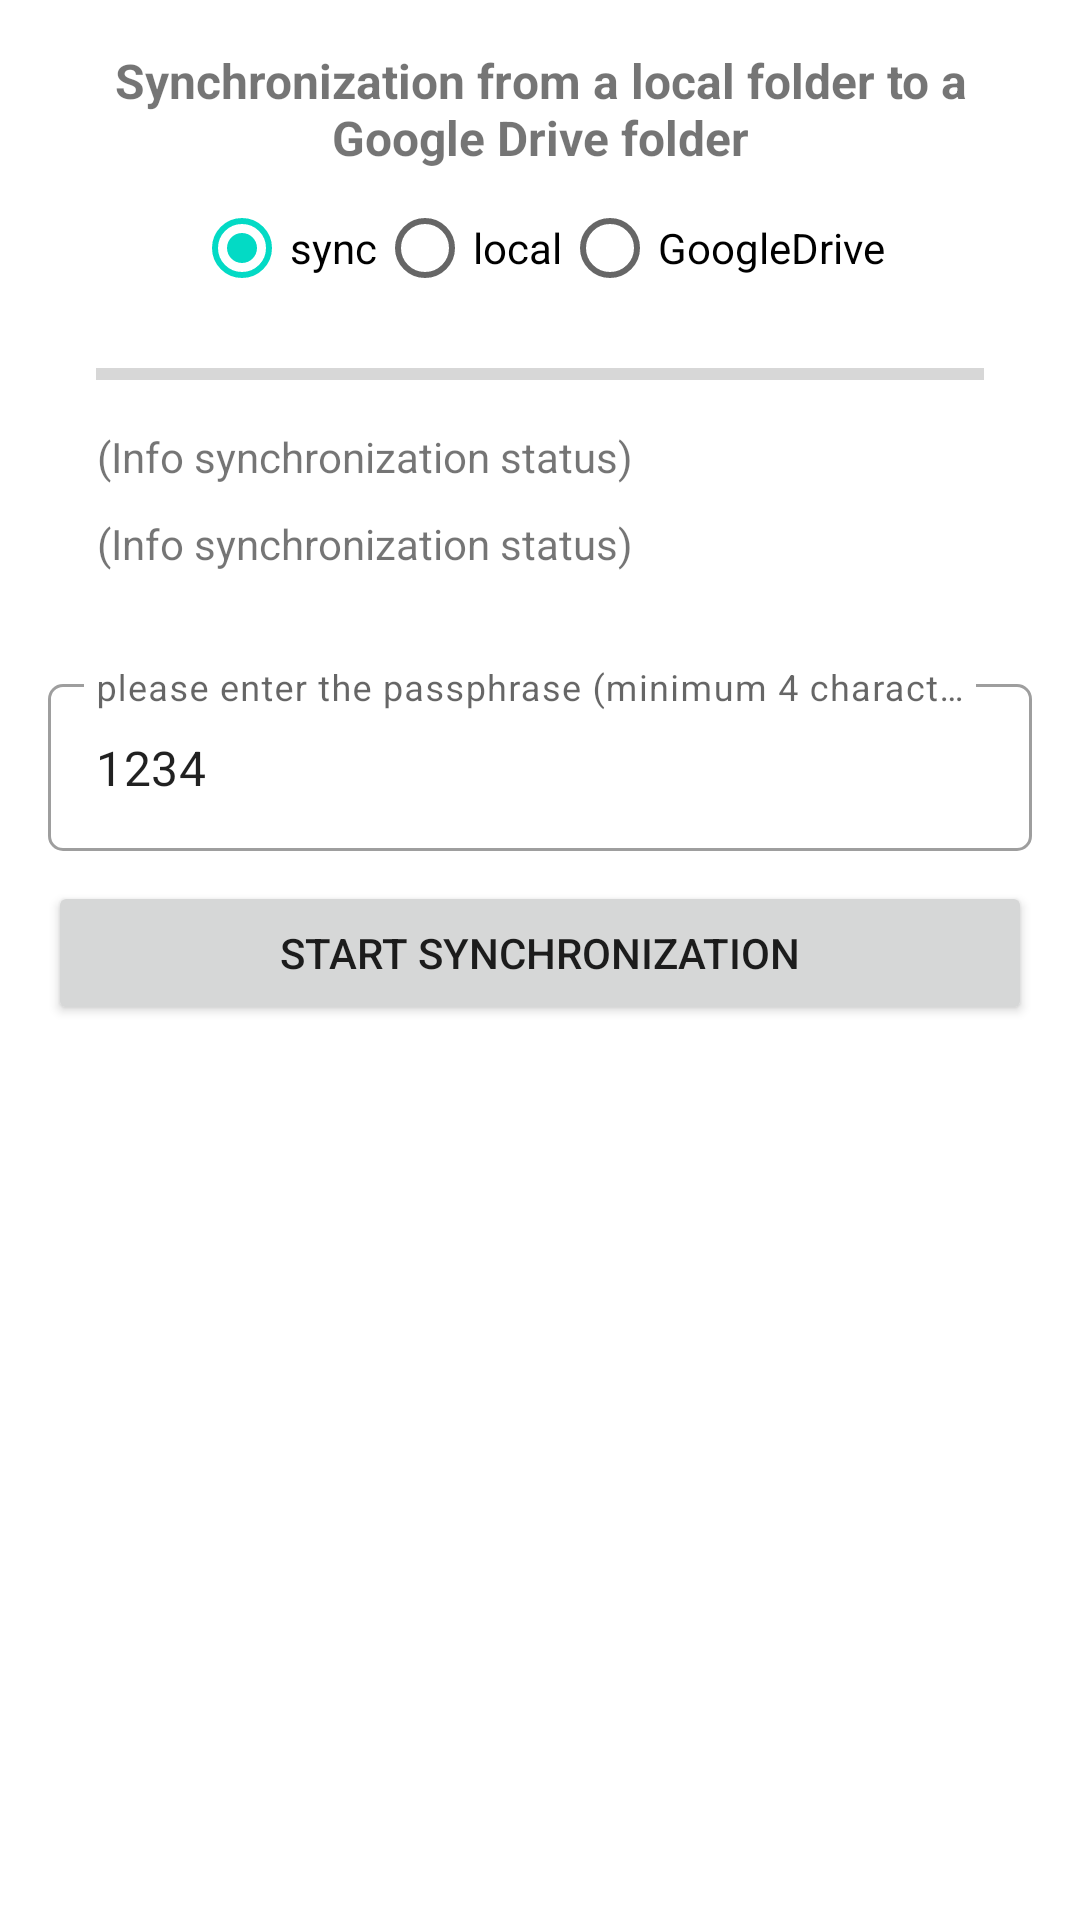

Layout XML and referenced resources for this Android screen:
<!-- AndroidManifest.xml: application theme Theme.GoogleDrivePlayground -->
<!-- res/layout/activity_sync_local_to_google_drive.xml -->
<?xml version="1.0" encoding="utf-8"?>
<LinearLayout xmlns:android="http://schemas.android.com/apk/res/android"
    xmlns:app="http://schemas.android.com/apk/res-auto"
    xmlns:tools="http://schemas.android.com/tools"
    android:layout_width="match_parent"
    android:layout_height="match_parent"
    android:orientation="vertical"
    tools:context=".SyncLocalToGoogleDriveActivity">

    <TextView
        android:id="@+id/tvSyncToGoogleHeader"
        android:layout_width="match_parent"
        android:layout_height="wrap_content"
        android:layout_marginStart="16dp"
        android:layout_marginTop="16dp"
        android:layout_marginEnd="16dp"
        android:layout_marginBottom="2dp"
        android:text="Synchronization from a local folder to a Google Drive folder"
        android:textAlignment="center"
        android:textSize="16sp"
        android:textStyle="bold" />

    <RadioGroup
        android:layout_width="wrap_content"
        android:layout_height="wrap_content"
        android:layout_gravity="center_horizontal"
        android:gravity="center_horizontal"
        android:orientation="horizontal">

        <RadioButton
            android:id="@+id/rbSyncToGoogleSync"
            android:layout_width="match_parent"
            android:layout_height="wrap_content"
            android:layout_weight="1"
            android:checked="true"
            android:text="sync" />

        <RadioButton
            android:id="@+id/rbSyncToGoogleSyncLocal"
            android:layout_width="match_parent"
            android:layout_height="wrap_content"
            android:layout_weight="1"
            android:text="local" />

        <RadioButton
            android:id="@+id/rbSyncToGoogleSyncGoogle"
            android:layout_width="match_parent"
            android:layout_height="wrap_content"
            android:layout_weight="1"
            android:text="GoogleDrive" />

    </RadioGroup>

    <LinearLayout
        android:layout_width="match_parent"
        android:layout_height="wrap_content"
        android:background="@drawable/round_rect_shape"
        android:layout_marginStart="16dp"
        android:layout_marginTop="2dp"
        android:layout_marginEnd="16dp"
        android:layout_marginBottom="8dp"
        android:orientation="vertical">

        <ProgressBar
            android:id="@+id/pbSyncToGoogleSyncGoogle"
            style="?android:attr/progressBarStyleHorizontal"
            android:layout_width="match_parent"
            android:layout_height="wrap_content"
            android:layout_marginStart="16dp"
            android:layout_marginTop="8dp"
            android:layout_marginEnd="16dp"
            android:layout_marginBottom="8dp" />

        <TextView
            android:id="@+id/tvSyncToGoogleSyncGoogleProgress"
            android:layout_width="wrap_content"
            android:layout_height="wrap_content"
            android:layout_marginStart="16dp"
            android:layout_marginTop="2dp"
            android:layout_marginEnd="16dp"
            android:layout_marginBottom="8dp"
            android:text="(Info synchronization status)"
            android:textAlignment="center" />

        <TextView
            android:id="@+id/tvSyncToGoogleSyncGoogleProgressAbsolute"
            android:layout_width="wrap_content"
            android:layout_height="wrap_content"
            android:layout_marginStart="16dp"
            android:layout_marginTop="2dp"
            android:layout_marginEnd="16dp"
            android:layout_marginBottom="8dp"
            android:text="(Info synchronization status)"
            android:textAlignment="center" />

    </LinearLayout>

    <com.google.android.material.textfield.TextInputLayout
        android:id="@+id/etSyncToGoogleSyncGooglePassphraseDecoration"
        style="@style/Widget.MaterialComponents.TextInputLayout.OutlinedBox"
        android:layout_width="match_parent"
        android:layout_height="wrap_content"
        android:layout_marginStart="16dp"
        android:layout_marginTop="16dp"
        android:layout_marginEnd="16dp"
        android:layout_marginBottom="8dp"
        android:hint="please enter the passphrase (minimum 4 characters)"
        app:boxCornerRadiusBottomEnd="5dp"
        app:boxCornerRadiusBottomStart="5dp"
        app:boxCornerRadiusTopEnd="5dp"
        app:boxCornerRadiusTopStart="5dp"
        app:layout_constraintEnd_toEndOf="parent"
        app:layout_constraintStart_toStartOf="parent"
        app:layout_constraintTop_toTopOf="parent">

        <com.google.android.material.textfield.TextInputEditText
            android:id="@+id/etSyncToGoogleSyncGooglePassphrase"
            android:layout_width="match_parent"
            android:layout_height="wrap_content"
            android:ellipsize="end"
            android:maxLines="1"
            android:text="1234"
            tools:ignore="KeyboardInaccessibleWidget" />
    </com.google.android.material.textfield.TextInputLayout>

    <Button
        android:id="@+id/btnSyncToGoogleSync"
        android:layout_width="match_parent"
        android:layout_height="wrap_content"
        android:layout_marginStart="16dp"
        android:layout_marginTop="2dp"
        android:layout_marginEnd="16dp"
        android:layout_marginBottom="8dp"
        android:enabled="true"
        android:text="start synchronization" />

    <ListView
        android:id="@+id/lvSyncToGoogle"
        android:layout_width="match_parent"
        android:layout_height="match_parent" />

</LinearLayout>
<!-- resources referenced by this layout -->
<resources>
  <style name="Theme.GoogleDrivePlayground" parent="Theme.MaterialComponents.DayNight.DarkActionBar">
          
          <item name="colorPrimary">@color/colorPrimary</item>
          <item name="colorPrimaryVariant">@color/colorStatusBar</item>
          <item name="colorOnPrimary">@color/white</item>
          
          <item name="colorSecondary">@color/teal_200</item>
          <item name="colorSecondaryVariant">@color/teal_700</item>
          <item name="colorOnSecondary">@color/black</item>
          
          <item name="android:statusBarColor">?attr/colorPrimaryVariant</item>
          
  
      </style>
  <color name="colorPrimary">#2196F3</color>
  <color name="colorStatusBar">#1E88E5</color>
  <color name="white">#FFFFFFFF</color>
  <color name="teal_200">#FF03DAC5</color>
  <color name="teal_700">#FF018786</color>
  <color name="black">#FF000000</color>
</resources>
